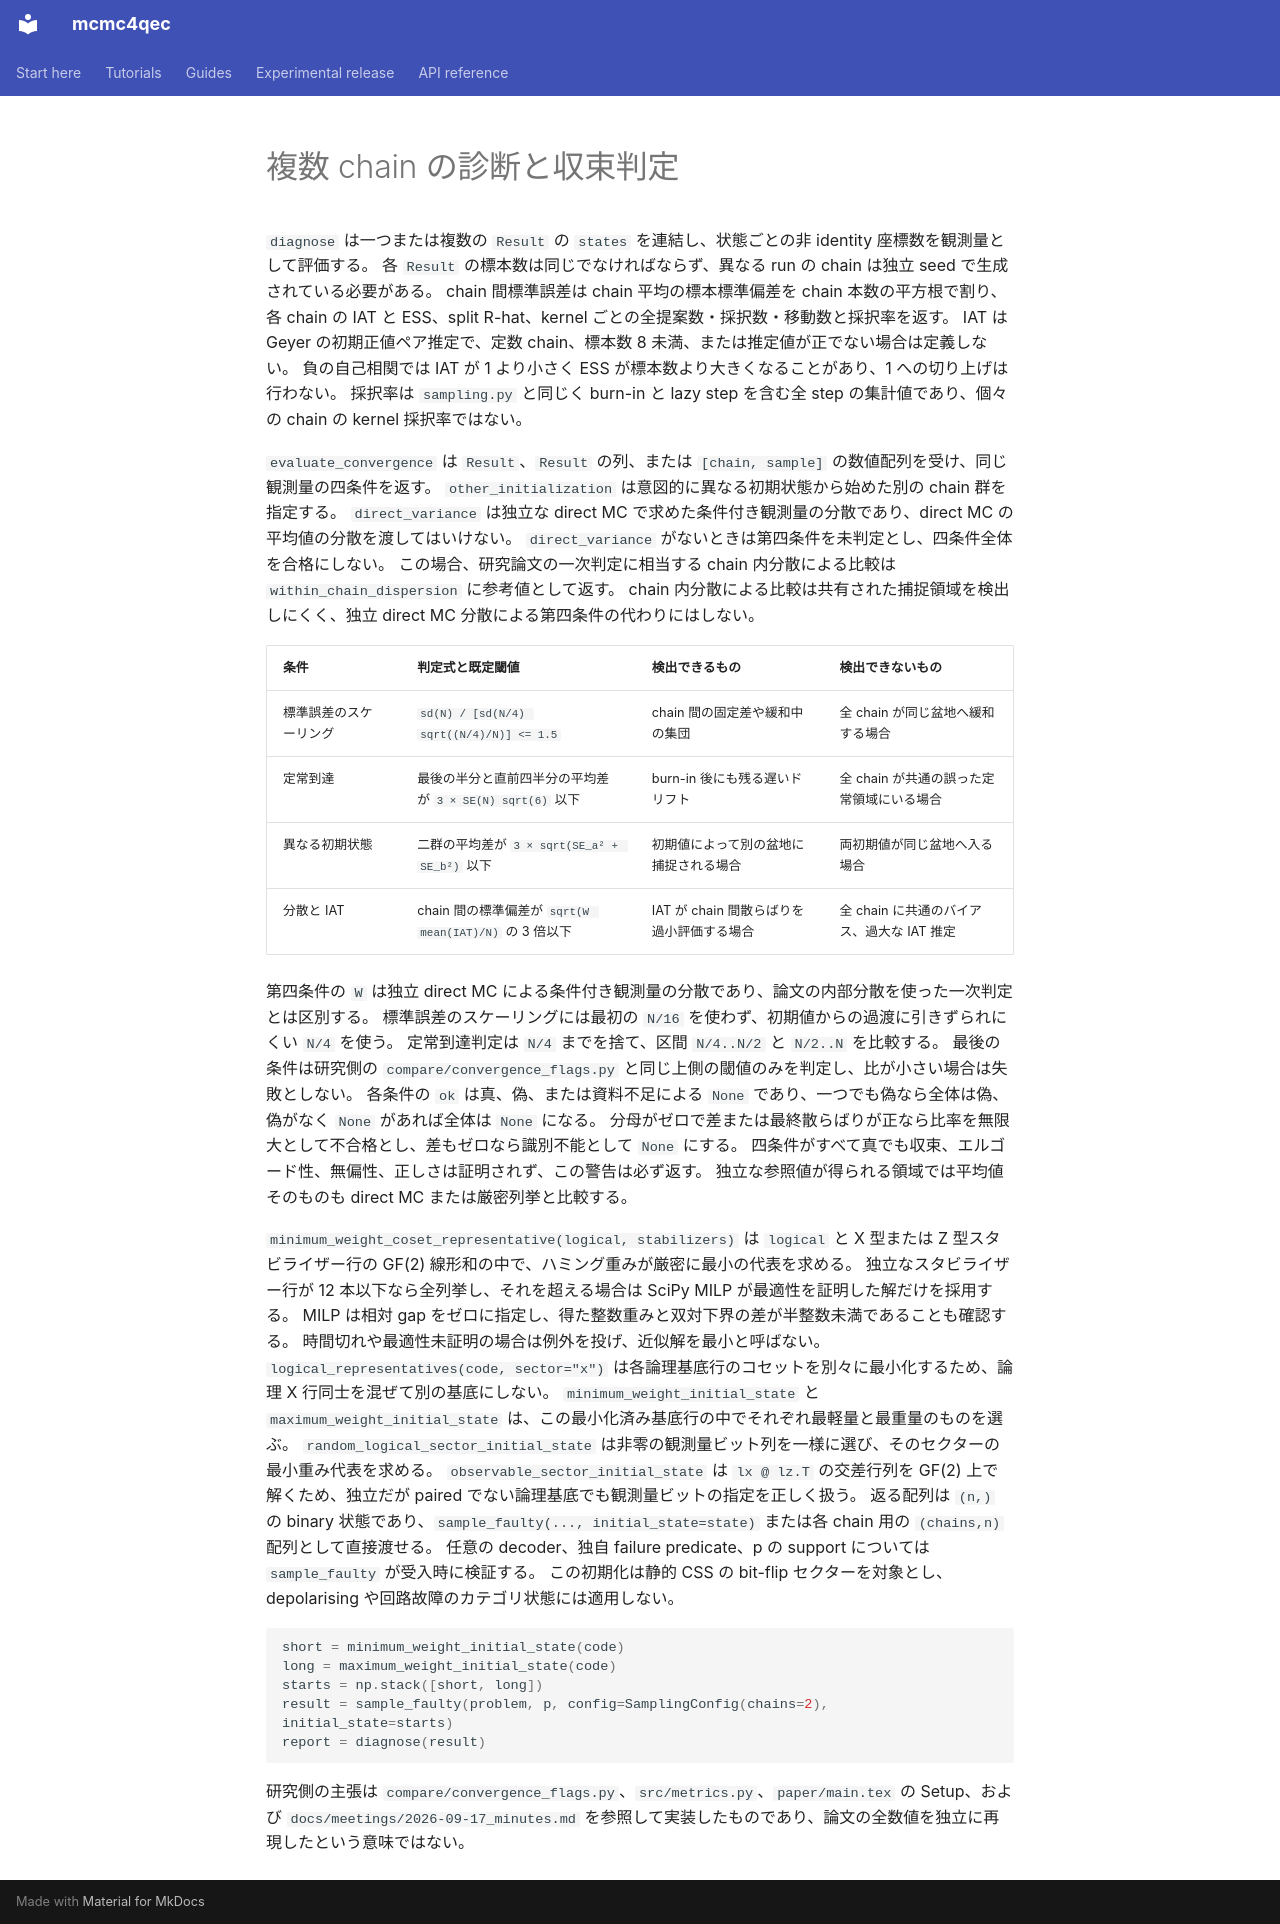

repository: junichiharuna/mcmc4qec · page: convergence_ja/index.html · generator: mkdocs

# 複数 chain の診断と収束判定

`diagnose` は一つまたは複数の `Result` の `states` を連結し、状態ごとの非 identity 座標数を観測量として評価する。
各 `Result` の標本数は同じでなければならず、異なる run の chain は独立 seed で生成されている必要がある。
chain 間標準誤差は chain 平均の標本標準偏差を chain 本数の平方根で割り、各 chain の IAT と ESS、split R-hat、kernel ごとの全提案数・採択数・移動数と採択率を返す。
IAT は Geyer の初期正値ペア推定で、定数 chain、標本数 8 未満、または推定値が正でない場合は定義しない。
負の自己相関では IAT が 1 より小さく ESS が標本数より大きくなることがあり、1 への切り上げは行わない。
採択率は `sampling.py` と同じく burn-in と lazy step を含む全 step の集計値であり、個々の chain の kernel 採択率ではない。

`evaluate_convergence` は `Result`、`Result` の列、または `[chain, sample]` の数値配列を受け、同じ観測量の四条件を返す。
`other_initialization` は意図的に異なる初期状態から始めた別の chain 群を指定する。
`direct_variance` は独立な direct MC で求めた条件付き観測量の分散であり、direct MC の平均値の分散を渡してはいけない。
`direct_variance` がないときは第四条件を未判定とし、四条件全体を合格にしない。
この場合、研究論文の一次判定に相当する chain 内分散による比較は `within_chain_dispersion` に参考値として返す。
chain 内分散による比較は共有された捕捉領域を検出しにくく、独立 direct MC 分散による第四条件の代わりにはしない。

| 条件 | 判定式と既定閾値 | 検出できるもの | 検出できないもの |
| --- | --- | --- | --- |
| 標準誤差のスケーリング | `sd(N) / [sd(N/4) sqrt((N/4)/N)] <= 1.5` | chain 間の固定差や緩和中の集団 | 全 chain が同じ盆地へ緩和する場合 |
| 定常到達 | 最後の半分と直前四半分の平均差が `3 × SE(N) sqrt(6)` 以下 | burn-in 後にも残る遅いドリフト | 全 chain が共通の誤った定常領域にいる場合 |
| 異なる初期状態 | 二群の平均差が `3 × sqrt(SE_a² + SE_b²)` 以下 | 初期値によって別の盆地に捕捉される場合 | 両初期値が同じ盆地へ入る場合 |
| 分散と IAT | chain 間の標準偏差が `sqrt(W mean(IAT)/N)` の 3 倍以下 | IAT が chain 間散らばりを過小評価する場合 | 全 chain に共通のバイアス、過大な IAT 推定 |

第四条件の `W` は独立 direct MC による条件付き観測量の分散であり、論文の内部分散を使った一次判定とは区別する。
標準誤差のスケーリングには最初の `N/16` を使わず、初期値からの過渡に引きずられにくい `N/4` を使う。
定常到達判定は `N/4` までを捨て、区間 `N/4..N/2` と `N/2..N` を比較する。
最後の条件は研究側の `compare/convergence_flags.py` と同じ上側の閾値のみを判定し、比が小さい場合は失敗としない。
各条件の `ok` は真、偽、または資料不足による `None` であり、一つでも偽なら全体は偽、偽がなく `None` があれば全体は `None` になる。
分母がゼロで差または最終散らばりが正なら比率を無限大として不合格とし、差もゼロなら識別不能として `None` にする。
四条件がすべて真でも収束、エルゴード性、無偏性、正しさは証明されず、この警告は必ず返す。
独立な参照値が得られる領域では平均値そのものも direct MC または厳密列挙と比較する。

`minimum_weight_coset_representative(logical, stabilizers)` は `logical` と X 型または Z 型スタビライザー行の GF(2) 線形和の中で、ハミング重みが厳密に最小の代表を求める。
独立なスタビライザー行が 12 本以下なら全列挙し、それを超える場合は SciPy MILP が最適性を証明した解だけを採用する。
MILP は相対 gap をゼロに指定し、得た整数重みと双対下界の差が半整数未満であることも確認する。
時間切れや最適性未証明の場合は例外を投げ、近似解を最小と呼ばない。
`logical_representatives(code, sector="x")` は各論理基底行のコセットを別々に最小化するため、論理 X 行同士を混ぜて別の基底にしない。
`minimum_weight_initial_state` と `maximum_weight_initial_state` は、この最小化済み基底行の中でそれぞれ最軽量と最重量のものを選ぶ。
`random_logical_sector_initial_state` は非零の観測量ビット列を一様に選び、そのセクターの最小重み代表を求める。
`observable_sector_initial_state` は `lx @ lz.T` の交差行列を GF(2) 上で解くため、独立だが paired でない論理基底でも観測量ビットの指定を正しく扱う。
返る配列は `(n,)` の binary 状態であり、`sample_faulty(..., initial_state=state)` または各 chain 用の `(chains,n)` 配列として直接渡せる。
任意の decoder、独自 failure predicate、p の support については `sample_faulty` が受入時に検証する。
この初期化は静的 CSS の bit-flip セクターを対象とし、depolarising や回路故障のカテゴリ状態には適用しない。

```python
short = minimum_weight_initial_state(code)
long = maximum_weight_initial_state(code)
starts = np.stack([short, long])
result = sample_faulty(problem, p, config=SamplingConfig(chains=2), initial_state=starts)
report = diagnose(result)
```

研究側の主張は `compare/convergence_flags.py`、`src/metrics.py`、`paper/main.tex` の Setup、および `docs/meetings/2026-09-17_minutes.md` を参照して実装したものであり、論文の全数値を独立に再現したという意味ではない。
